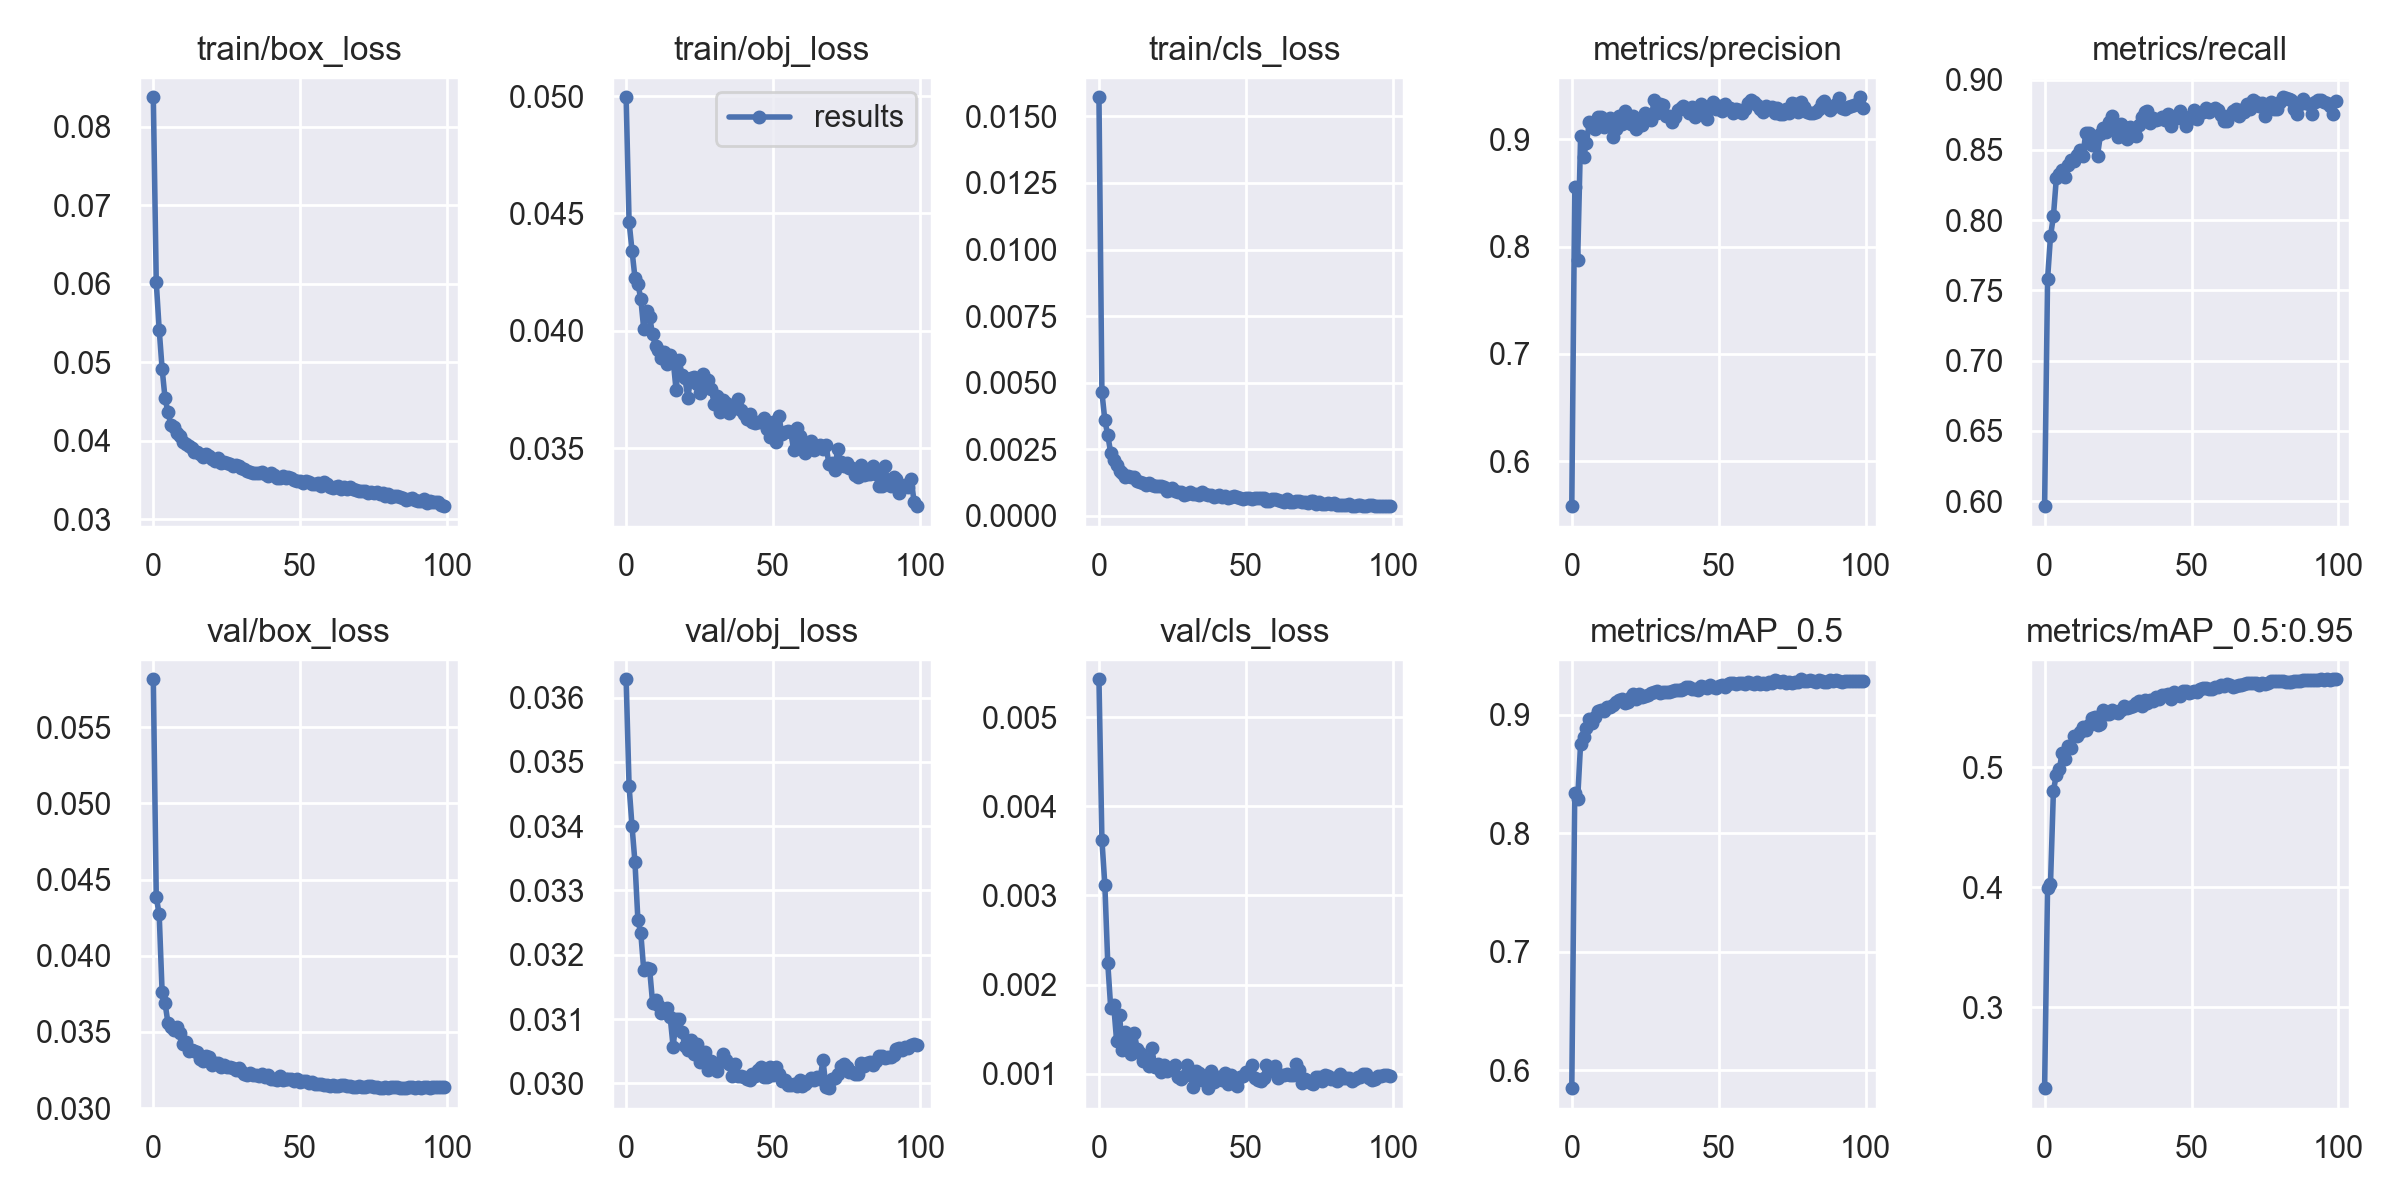

The file beside this chart, header and first rows:
epoch, train/box_loss, train/obj_loss, train/cls_loss, metrics/precision, metrics/recall, metrics/mAP_0.5, metrics/mAP_0.5:0.95, val/box_loss, val/obj_loss, val/cls_loss, x/lr0, x/lr1, x/lr2
0, 0.08376, 0.04995, 0.01572, 0.5582, 0.5964, 0.5847, 0.2324, 0.05814, 0.03629, 0.005427, 0.003324, 0.003324, 0.07008
1, 0.06022, 0.04465, 0.004652, 0.8553, 0.7577, 0.8336, 0.3997, 0.04386, 0.03463, 0.003628, 0.006592, 0.006592, 0.04002
2, 0.05417, 0.04342, 0.003601, 0.7878, 0.7884, 0.8291, 0.4026, 0.04272, 0.034, 0.003121, 0.009793, 0.009793, 0.009883
3, 0.04916, 0.04227, 0.00303, 0.9027, 0.8028, 0.8757, 0.4805, 0.03761, 0.03344, 0.00224, 0.009703, 0.009703, 0.009703
4, 0.04538, 0.04201, 0.002366, 0.8832, 0.83, 0.8811, 0.4938, 0.03689, 0.03254, 0.001738, 0.009703, 0.009703, 0.009703
5, 0.04362, 0.04135, 0.002083, 0.8968, 0.8326, 0.8887, 0.4986, 0.03557, 0.03233, 0.001775, 0.009604, 0.009604, 0.009604
6, 0.04197, 0.04006, 0.001921, 0.9163, 0.8355, 0.8969, 0.5121, 0.0353, 0.03176, 0.001371, 0.009505, 0.009505, 0.009505
7, 0.0417, 0.04085, 0.001698, 0.9122, 0.8305, 0.8933, 0.5072, 0.03513, 0.03179, 0.001653, 0.009406, 0.009406, 0.009406
8, 0.04095, 0.04059, 0.001601, 0.9095, 0.8389, 0.8978, 0.5174, 0.03532, 0.03177, 0.00127, 0.009307, 0.009307, 0.009307
9, 0.04063, 0.03984, 0.001473, 0.9203, 0.8427, 0.9031, 0.5161, 0.03494, 0.03125, 0.001469, 0.009208, 0.009208, 0.009208
10, 0.03987, 0.03936, 0.001498, 0.9205, 0.8424, 0.9041, 0.5264, 0.03424, 0.0313, 0.001353, 0.009109, 0.009109, 0.009109
11, 0.03962, 0.03918, 0.001458, 0.9112, 0.8461, 0.9032, 0.5261, 0.03435, 0.03122, 0.001222, 0.00901, 0.00901, 0.00901
12, 0.03938, 0.03885, 0.001462, 0.9145, 0.8502, 0.9068, 0.5296, 0.03377, 0.0311, 0.001459, 0.008911, 0.008911, 0.008911
13, 0.03909, 0.03909, 0.001293, 0.9201, 0.8458, 0.907, 0.5336, 0.03384, 0.03115, 0.001278, 0.008812, 0.008812, 0.008812
14, 0.03859, 0.03857, 0.001264, 0.9019, 0.8617, 0.9084, 0.5308, 0.03377, 0.03117, 0.001236, 0.008713, 0.008713, 0.008713
15, 0.03851, 0.03899, 0.001244, 0.9099, 0.8617, 0.9108, 0.5354, 0.03367, 0.03103, 0.001139, 0.008614, 0.008614, 0.008614
16, 0.03825, 0.03875, 0.001167, 0.9213, 0.8535, 0.9126, 0.5408, 0.0332, 0.03057, 0.001162, 0.008515, 0.008515, 0.008515
17, 0.03797, 0.03748, 0.001244, 0.9145, 0.8578, 0.9131, 0.542, 0.03308, 0.031, 0.00109, 0.008416, 0.008416, 0.008416
18, 0.03831, 0.03878, 0.001145, 0.926, 0.8457, 0.9098, 0.5349, 0.03345, 0.031, 0.001286, 0.008317, 0.008317, 0.008317
19, 0.03808, 0.03814, 0.001123, 0.9173, 0.8609, 0.9107, 0.5363, 0.03335, 0.03079, 0.001071, 0.008218, 0.008218, 0.008218
20, 0.03769, 0.03798, 0.001128, 0.9143, 0.8655, 0.9149, 0.5477, 0.03286, 0.03058, 0.001103, 0.008119, 0.008119, 0.008119
21, 0.03741, 0.03716, 0.001107, 0.9214, 0.863, 0.9176, 0.5443, 0.03296, 0.03053, 0.00102, 0.00802, 0.00802, 0.00802
22, 0.03778, 0.03801, 0.001081, 0.9096, 0.87, 0.9133, 0.5445, 0.03298, 0.03068, 0.001098, 0.007921, 0.007921, 0.007921
23, 0.03713, 0.03803, 0.0009497, 0.9139, 0.874, 0.9176, 0.5476, 0.0327, 0.03046, 0.001033, 0.007822, 0.007822, 0.007822
24, 0.0373, 0.03775, 0.0009602, 0.9136, 0.8669, 0.9149, 0.5464, 0.0328, 0.03061, 0.001064, 0.007723, 0.007723, 0.007723
25, 0.03717, 0.03735, 0.001057, 0.9242, 0.8592, 0.9163, 0.5451, 0.0327, 0.03034, 0.00105, 0.007624, 0.007624, 0.007624
26, 0.03704, 0.03815, 0.0009256, 0.922, 0.8683, 0.9169, 0.5476, 0.03269, 0.03046, 0.001091, 0.007525, 0.007525, 0.007525
27, 0.03681, 0.0377, 0.0009072, 0.918, 0.8663, 0.9185, 0.5511, 0.03261, 0.03048, 0.0009647, 0.007426, 0.007426, 0.007426
28, 0.0369, 0.0379, 0.0008847, 0.9367, 0.8573, 0.9191, 0.5491, 0.03251, 0.03021, 0.0009432, 0.007327, 0.007327, 0.007327
29, 0.03683, 0.03753, 0.0007996, 0.9244, 0.8659, 0.9205, 0.5503, 0.03261, 0.03034, 0.0009747, 0.007228, 0.007228, 0.007228
30, 0.03651, 0.03689, 0.0008137, 0.9329, 0.8608, 0.9183, 0.5512, 0.03242, 0.03032, 0.001096, 0.007129, 0.007129, 0.007129
31, 0.03638, 0.03721, 0.0008853, 0.9318, 0.8597, 0.9196, 0.5537, 0.03225, 0.0302, 0.0009934, 0.00703, 0.00703, 0.00703
32, 0.03614, 0.03656, 0.0008398, 0.9213, 0.8679, 0.9195, 0.5556, 0.03215, 0.03034, 0.000851, 0.006931, 0.006931, 0.006931
33, 0.03606, 0.03705, 0.0008245, 0.9214, 0.8737, 0.9191, 0.5509, 0.0323, 0.03046, 0.001029, 0.006832, 0.006832, 0.006832
34, 0.03591, 0.03692, 0.0007729, 0.9163, 0.877, 0.9205, 0.5563, 0.03218, 0.03037, 0.001007, 0.006733, 0.006733, 0.006733
35, 0.03587, 0.0365, 0.000882, 0.9205, 0.8773, 0.921, 0.5534, 0.03218, 0.0303, 0.0009322, 0.006634, 0.006634, 0.006634
36, 0.03593, 0.03685, 0.0008083, 0.9272, 0.8689, 0.921, 0.5563, 0.03209, 0.03011, 0.0009277, 0.006535, 0.006535, 0.006535
37, 0.03604, 0.03673, 0.0008041, 0.9292, 0.8728, 0.9213, 0.5553, 0.03224, 0.0303, 0.0008362, 0.006436, 0.006436, 0.006436
38, 0.03572, 0.03712, 0.000795, 0.9306, 0.8709, 0.9218, 0.5586, 0.03206, 0.03011, 0.00103, 0.006337, 0.006337, 0.006337
39, 0.03548, 0.03661, 0.0007083, 0.9286, 0.8722, 0.9232, 0.5573, 0.03215, 0.03011, 0.0009057, 0.006238, 0.006238, 0.006238
40, 0.03584, 0.03646, 0.0007516, 0.924, 0.8732, 0.9232, 0.5604, 0.03193, 0.0301, 0.0009231, 0.006139, 0.006139, 0.006139
41, 0.0356, 0.03625, 0.0007859, 0.9295, 0.871, 0.9215, 0.56, 0.0319, 0.03007, 0.0009575, 0.00604, 0.00604, 0.00604
42, 0.03528, 0.03646, 0.0007165, 0.9206, 0.8754, 0.9218, 0.5611, 0.03185, 0.03005, 0.0009271, 0.005941, 0.005941, 0.005941
43, 0.03529, 0.03614, 0.0007445, 0.9284, 0.8671, 0.9212, 0.5571, 0.03213, 0.03015, 0.001009, 0.005842, 0.005842, 0.005842
44, 0.03551, 0.03607, 0.0006771, 0.9329, 0.872, 0.924, 0.5627, 0.03183, 0.03011, 0.0008843, 0.005743, 0.005743, 0.005743
45, 0.0353, 0.03612, 0.0007025, 0.9266, 0.8731, 0.9231, 0.5602, 0.03189, 0.03021, 0.00098, 0.005644, 0.005644, 0.005644
46, 0.03532, 0.03612, 0.0007652, 0.9185, 0.8779, 0.9231, 0.5592, 0.03194, 0.03025, 0.0009324, 0.005545, 0.005545, 0.005545
47, 0.0353, 0.0363, 0.0007168, 0.9291, 0.872, 0.9249, 0.5634, 0.03189, 0.03009, 0.0008604, 0.005446, 0.005446, 0.005446
48, 0.03505, 0.03583, 0.0006819, 0.935, 0.8667, 0.9237, 0.5638, 0.03177, 0.03009, 0.0009573, 0.005347, 0.005347, 0.005347
49, 0.03487, 0.03547, 0.0006348, 0.9283, 0.8731, 0.9227, 0.5619, 0.03191, 0.03025, 0.000971, 0.005248, 0.005248, 0.005248
50, 0.03493, 0.03612, 0.0006594, 0.9313, 0.8727, 0.9244, 0.5629, 0.03169, 0.03013, 0.001022, 0.005149, 0.005149, 0.005149
51, 0.03458, 0.03526, 0.0006898, 0.9259, 0.8783, 0.9254, 0.5634, 0.03175, 0.03025, 0.001028, 0.00505, 0.00505, 0.00505
52, 0.03485, 0.03637, 0.0006319, 0.9331, 0.8718, 0.9236, 0.5631, 0.03175, 0.03015, 0.001097, 0.004951, 0.004951, 0.004951
53, 0.0347, 0.0356, 0.000688, 0.929, 0.8763, 0.9259, 0.5651, 0.03167, 0.03003, 0.0009545, 0.004852, 0.004852, 0.004852
54, 0.03445, 0.03568, 0.000664, 0.9295, 0.8767, 0.9267, 0.566, 0.03172, 0.03005, 0.0009283, 0.004753, 0.004753, 0.004753
55, 0.03452, 0.03575, 0.0006602, 0.9244, 0.8801, 0.9265, 0.5658, 0.03157, 0.02998, 0.000912, 0.004654, 0.004654, 0.004654
56, 0.03457, 0.03569, 0.0006644, 0.9278, 0.8769, 0.9259, 0.5654, 0.03161, 0.02997, 0.0009536, 0.004555, 0.004555, 0.004555
57, 0.0342, 0.03494, 0.0005486, 0.9269, 0.8786, 0.9265, 0.5654, 0.03157, 0.03, 0.001097, 0.004456, 0.004456, 0.004456
58, 0.03468, 0.03585, 0.0005559, 0.9241, 0.8795, 0.9269, 0.5674, 0.03152, 0.02995, 0.001032, 0.004357, 0.004357, 0.004357
59, 0.03453, 0.03551, 0.0006199, 0.9283, 0.8781, 0.9264, 0.5667, 0.03151, 0.03005, 0.001027, 0.004258, 0.004258, 0.004258
... 40 more rows
